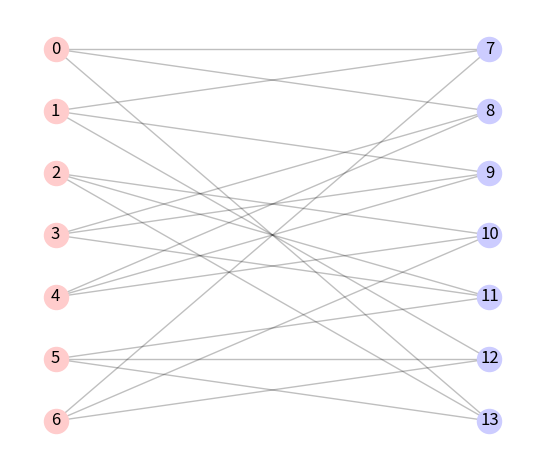

This figure's Python source:
from collections import defaultdict, ChainMap
from functools import reduce
from heapq import heappop, heappush
from itertools import combinations
from operator import add
from random import sample, seed
from matplotlib import pyplot as plt
import networkx as nx


def gen(n, k):
    """
    Generate a random k-regular / k-uniform / n-vertex hypergraph

    Parageters
    ----------
        n: number of vertices
        k: uniformity and regularity

    Returns
    -------
        dict: set of hyper-edges (from vertex to list)
    """
    hyper_edges = __gale_shapley(n, k)
    while hyper_edges is None or not __test(hyper_edges):
        hyper_edges = __gale_shapley(n, k)
    return hyper_edges


def __gale_shapley(n, k):
    vp = {i: iter(range(n, 2*n)) for i in range(n)}
    ep = {n+i: sample(range(n), n) for i in range(n)}
    stack = reduce(add, [[x]*k for x in vp])
    m = defaultdict(list)
    while stack:
        try:
            e = next(vp[(v := stack.pop())])
        except(StopIteration):
            return
        if e not in m:
            m[e].append((-ep[e][v], v))
        else:
            heappush(m[e], (-ep[e][v], v))
            if len(m[e]) > k:
                _, w = heappop(m[e])
                stack.append(w)
    return {e: [v for _, v in m[e]] for e in m}


def __test(edges):
    return all(set(x) != set(y) for x, y in combinations(edges.values(), 2))


def draw(edict):
    from pprint import pprint
    pprint(edict)
    pos = get_pos(n := len(edict))
    g = nx.Graph()
    for e in edict:
        g.add_edges_from([(e, v) for v in edict[e]])
    for v, c in zip([range(n), range(n, 2*n)], ['#ffcccc', '#ccccff']):
        nx.draw_networkx_nodes(g, pos, nodelist=v, node_color=c)
    nx.draw_networkx_edges(g, pos, alpha=0.25)
    nx.draw_networkx_labels(g, pos)
    plt.gca().axis('off')
    plt.gca().set_aspect('equal')
    plt.autoscale()
    plt.tight_layout()
    # plt.savefig('regula_hyper_graph_ex1.png', bbox_inches='tight')
    plt.show()


def get_pos(n):
    pos = {v: (0, n-i) for i, v in enumerate(range(n))}
    pos.update({v: (n, n-i) for i, v in enumerate(range(n, 2*n))})
    return pos


if __name__ == '__main__':
    seed(4)
    draw(gen(7, 3))
